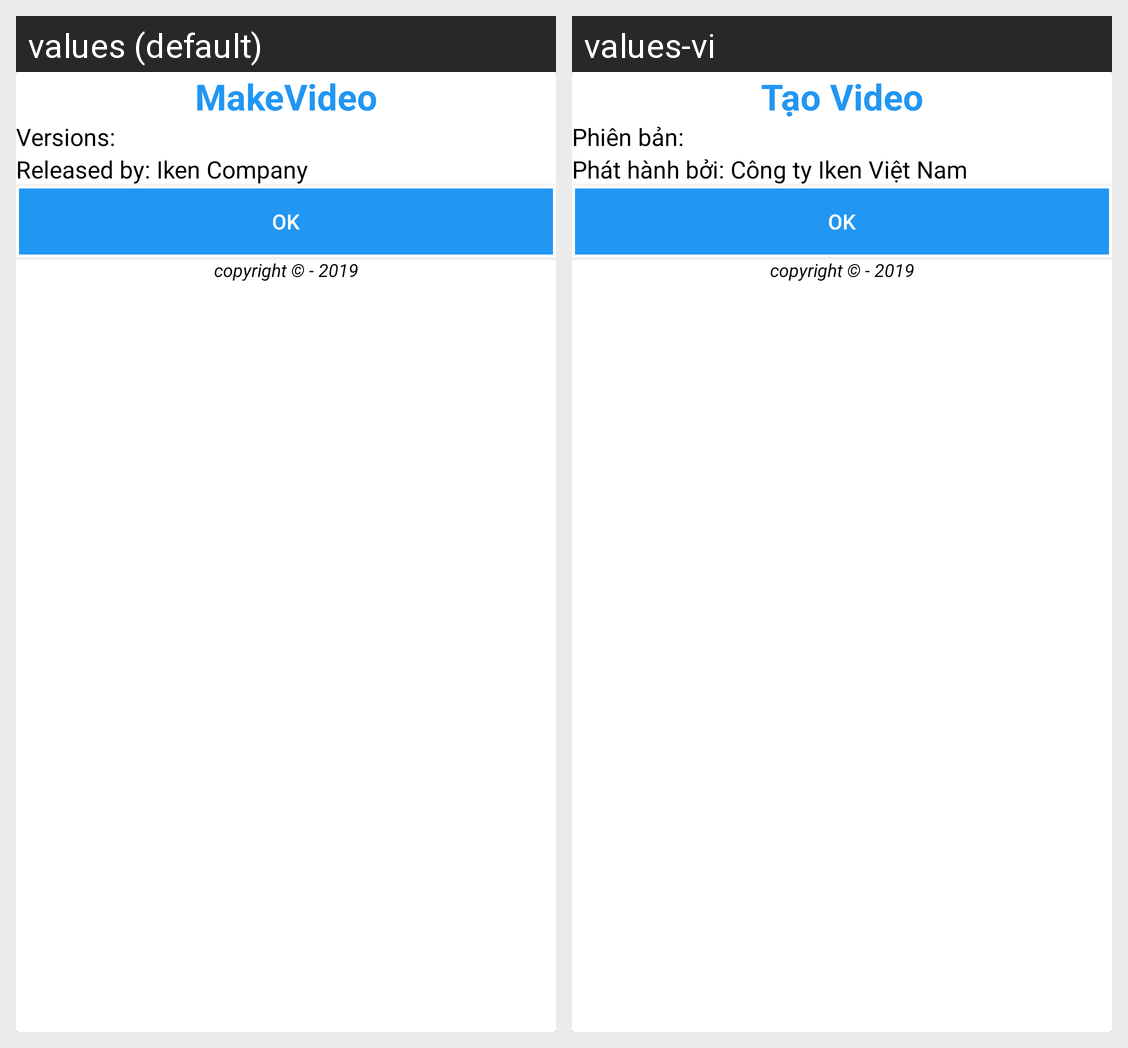

The Android screen above is rendered under two locales of the same app. Produce the string resources it draws, with the default and per-locale values.
Android screen res/layout/dialog_info.xml rendered under 2 locales, left to right: values (default), values-vi. Device: Nexus 5 (rendered at 1080×1920; each locale shown at half size, 540×960, under a caption strip naming it); theme AppTheme.
Strings drawn on this screen, with the default value and each locale's value (text and hints the layout hard-codes, and strings that could not be matched under every locale, appear in the picture but are not listed):

app_name
  values: MakeVideo
  values-vi: Tạo Video

version
  values: Versions:
  values-vi: Phiên bản:

release
  values: Released by: Iken Company
  values-vi: Phát hành bởi: Công ty Iken Việt Nam

ok
  values: OK
  values-vi: OK

copyright_2019
  values: copyright © - 2019
  values-vi: copyright © - 2019
